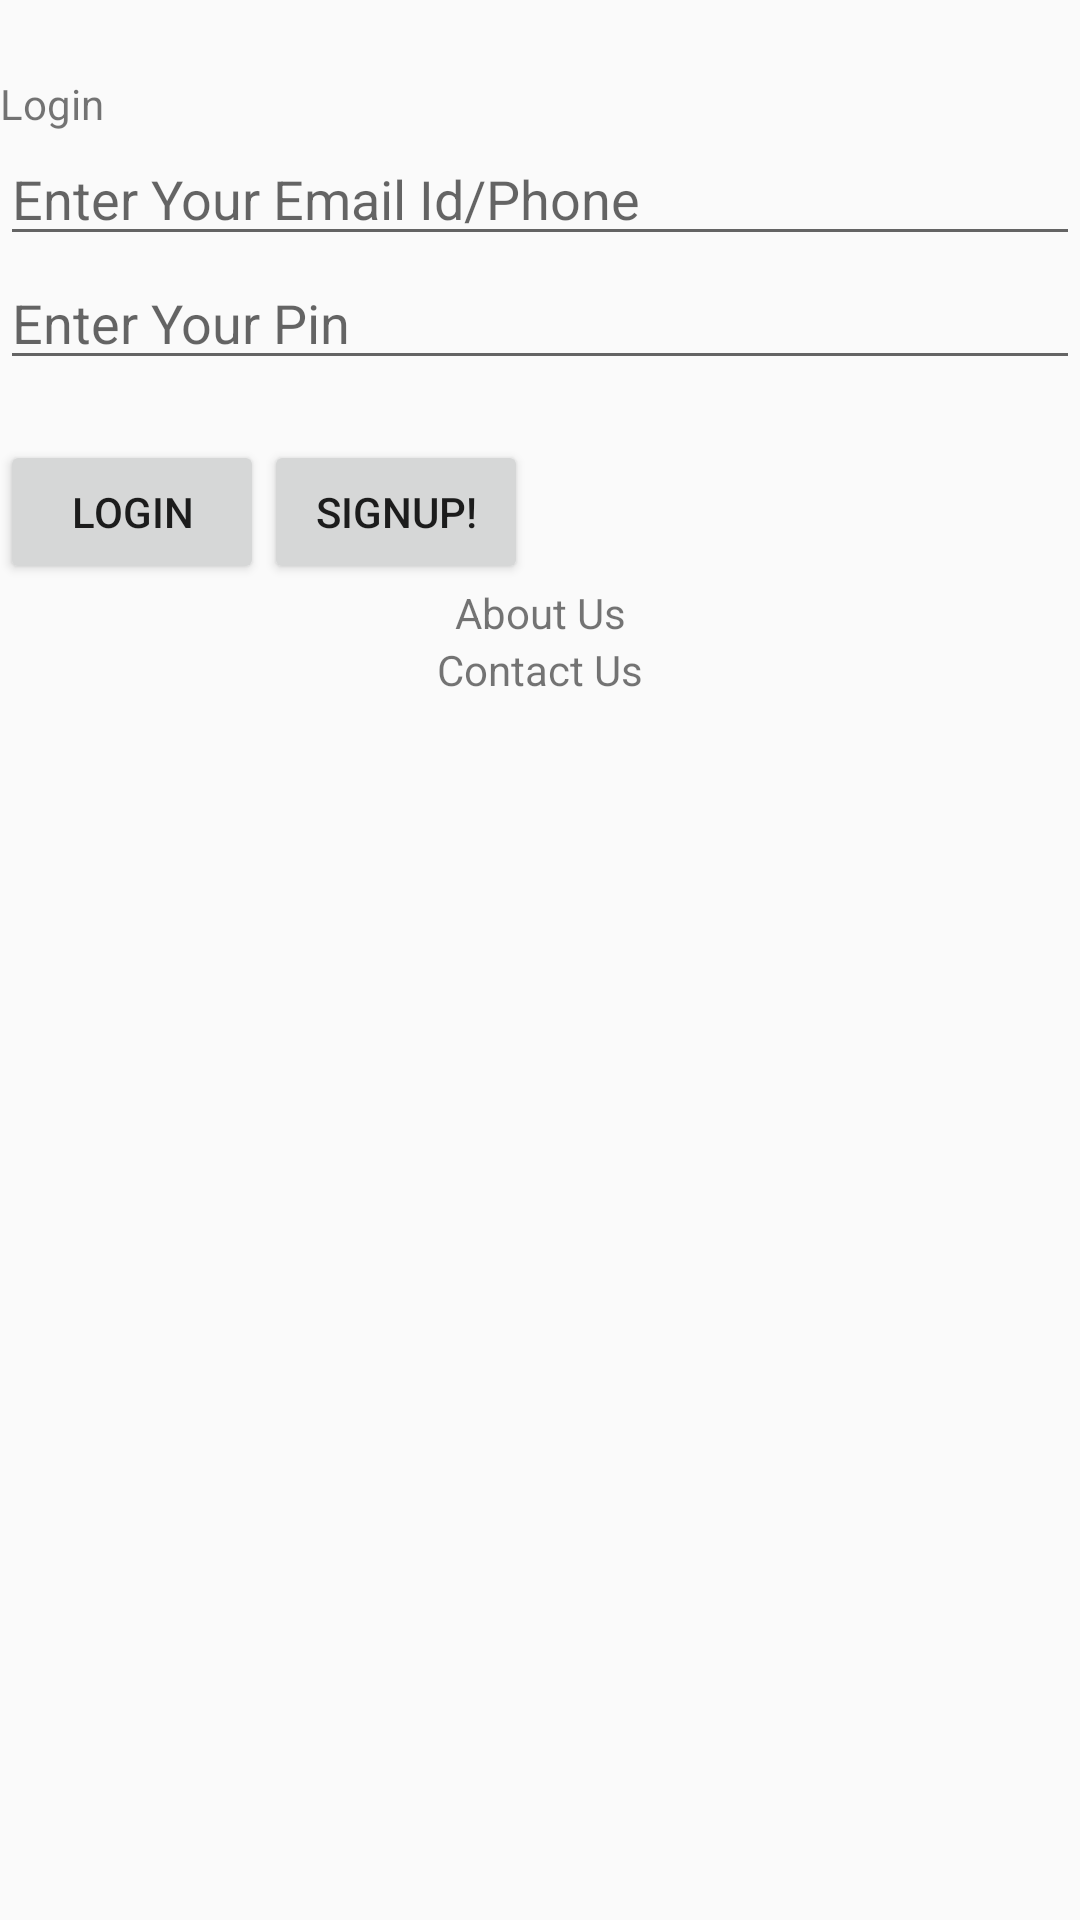

Layout XML and referenced resources for this Android screen:
<!-- AndroidManifest.xml: application theme AppTheme -->
<!-- res/layout/activity_login.xml -->
<?xml version="1.0" encoding="utf-8"?>
<android.support.design.widget.CoordinatorLayout xmlns:android="http://schemas.android.com/apk/res/android"
    xmlns:app="http://schemas.android.com/apk/res-auto"
    xmlns:tools="http://schemas.android.com/tools"
    android:layout_width="match_parent"
    android:layout_height="match_parent"
    tools:context=".login">


    <LinearLayout
        android:layout_width="match_parent"
        android:layout_height="wrap_content"
        android:id="@+id/layout1"
        android:orientation="vertical"
        android:visibility="visible"
        android:layout_marginTop="25dp">

        <TextView
            android:id="@+id/textView2"
            android:layout_width="match_parent"
            android:layout_height="wrap_content"
            android:text="Login" />

        <EditText
            android:id="@+id/Name"
            android:layout_width="match_parent"
            android:layout_height="wrap_content"
            android:ems="10"
            android:inputType="textPersonName"
            android:hint="Enter Your Email Id/Phone" />

        <EditText
            android:id="@+id/Password"
            android:layout_width="match_parent"
            android:layout_height="wrap_content"
            android:ems="10"
            android:inputType="numberPassword"
            android:hint="Enter Your Pin"/>

        <LinearLayout
        android:layout_width="match_parent"
        android:layout_height="wrap_content"
        android:orientation="horizontal"
        android:visibility="visible"
        android:layout_marginTop="20dp">

    <Button
        android:id="@+id/login"
        android:layout_width="wrap_content"
        android:layout_height="wrap_content"
        android:text="Login"
        android:onClick="Maps_login"/>

    <Button
        android:id="@+id/signUp"
        android:layout_width="wrap_content"
        android:layout_height="wrap_content"
        android:text="Signup!"
        android:onClick="signupform"/>
    </LinearLayout>

        <TextView
            android:id="@+id/AboutUs"
            android:layout_width="match_parent"
            android:layout_height="wrap_content"
            android:gravity="center"
            android:text="About Us" />

        <TextView
            android:id="@+id/ContactUs"
            android:layout_width="match_parent"
            android:layout_height="wrap_content"
            android:gravity="center"
            android:text="Contact Us" />


    </LinearLayout>



</android.support.design.widget.CoordinatorLayout>
<!-- resources referenced by this layout -->
<resources>
  <style name="AppTheme" parent="Theme.AppCompat.Light.DarkActionBar">
          
          <item name="colorPrimary">@color/colorPrimary</item>
          <item name="colorPrimaryDark">@color/colorPrimaryDark</item>
          <item name="colorAccent">@color/colorAccent</item>
      </style>
  <color name="colorPrimary">#008577</color>
  <color name="colorPrimaryDark">#00574B</color>
  <color name="colorAccent">#D81B60</color>
</resources>
